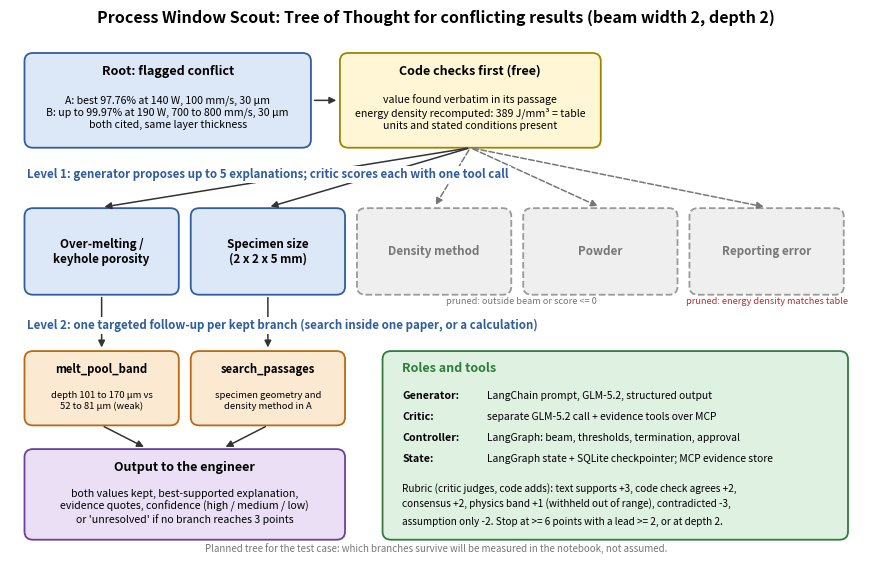

Reproduce this figure in Python.
"""Draws the Checkpoint 4.1 Tree of Thought diagram (tot_tree.png)."""
import matplotlib.pyplot as plt
from matplotlib.patches import FancyBboxPatch, FancyArrowPatch

AGENT, TOOL, MEM, OUT, CODE, PRUNED = "#DCE8F7", "#FCE9D2", "#DFF1E1", "#EADFF5", "#FFF6D6", "#EFEFEF"
EDGE = {AGENT: "#2F5D9E", TOOL: "#B86A12", MEM: "#2E7D3A", OUT: "#6A3FA0", CODE: "#A08400", PRUNED: "#9A9A9A"}
GREY, DARK, RED = "#777777", "#333333", "#B03030"

fig, ax = plt.subplots(figsize=(11, 7), dpi=200)
ax.set_xlim(0, 100); ax.set_ylim(0, 66); ax.axis("off")


def box(x, y, w, h, color, title, body="", fs=8.2, ls="-", tcolor="black"):
    ax.add_patch(FancyBboxPatch((x, y), w, h, boxstyle="round,pad=0.3,rounding_size=1.0",
                                fc=color, ec=EDGE[color], lw=1.3, linestyle=ls))
    if body:
        ax.text(x + w / 2, y + h - 1.9, title, ha="center", va="center", fontsize=fs + 0.8, weight="bold", color=tcolor)
        ax.text(x + w / 2, y + (h - 3.0) / 2, body, ha="center", va="center", fontsize=fs - 0.6, linespacing=1.25,
                color=tcolor)
    else:
        ax.text(x + w / 2, y + h / 2, title, ha="center", va="center", fontsize=fs + 0.8, weight="bold", color=tcolor)


def arrow(p1, p2, label="", color=DARK, ls="-", lx=0, ly=0, fs=7, rad=0.0):
    ax.add_patch(FancyArrowPatch(p1, p2, arrowstyle="-|>", mutation_scale=10, lw=1.1, color=color, linestyle=ls,
                                 connectionstyle=f"arc3,rad={rad}", shrinkA=2, shrinkB=2))
    if label:
        ax.text((p1[0] + p2[0]) / 2 + lx, (p1[1] + p2[1]) / 2 + ly, label, ha="center", va="center", fontsize=fs,
                style="italic", color=color, bbox=dict(fc="white", ec="none", pad=0.5))


ax.text(50, 65, "Process Window Scout: Tree of Thought for conflicting results (beam width 2, depth 2)",
        ha="center", fontsize=11.5, weight="bold")

# root and pre-checks
box(2, 50, 33, 11, AGENT, "Root: flagged conflict",
    "A: best 97.76% at 140 W, 100 mm/s, 30 µm\nB: up to 99.97% at 190 W, 700 to 800 mm/s, 30 µm\nboth cited, same layer thickness")
box(39, 50, 30, 11, CODE, "Code checks first (free)",
    "value found verbatim in its passage\nenergy density recomputed: 389 J/mm³ = table\nunits and stated conditions present")
arrow((35.4, 55.5), (38.6, 55.5))

# level 1: five explanations
ax.text(2, 46, "Level 1: generator proposes up to 5 explanations; critic scores each with one tool call",
        fontsize=8.3, weight="bold", color=EDGE[AGENT], zorder=5, bbox=dict(fc="white", ec="none", pad=1.5))
names = [("Over-melting /\nkeyhole porosity", AGENT, "kept"), ("Specimen size\n(2 x 2 x 5 mm)", AGENT, "kept"),
         ("Density method", PRUNED, "pruned"), ("Powder", PRUNED, "pruned"), ("Reporting error", PRUNED, "pruned")]
xs = [2, 21.5, 41, 60.5, 80]
for (name, col, state), x in zip(names, xs):
    box(x, 32, 17.5, 10, col, name, "", fs=7.6, ls="-" if state == "kept" else "--",
        tcolor="black" if state == "kept" else GREY)
    arrow((54, 49.7), (x + 8.75, 42.4), color=DARK if state == "kept" else GREY, ls="-" if state == "kept" else "--")
ax.text(80 + 8.75, 30.6, "pruned: energy density matches table", ha="center", fontsize=6.6, style="italic", color=RED)
ax.text(51.2 + 8.75, 30.6, "pruned: outside beam or score <= 0", ha="center", fontsize=6.6, style="italic", color=GREY)

# level 2 follow-ups
ax.text(2, 27.5, "Level 2: one targeted follow-up per kept branch (search inside one paper, or a calculation)",
        fontsize=8.3, weight="bold", color=EDGE[AGENT], zorder=5, bbox=dict(fc="white", ec="none", pad=1.5))
box(2, 16, 17.5, 8.5, TOOL, "melt_pool_band", "depth 101 to 170 µm vs\n52 to 81 µm (weak)", fs=7.4)
box(21.5, 16, 17.5, 8.5, TOOL, "search_passages", "specimen geometry and\ndensity method in A", fs=7.4)
arrow((10.75, 31.7), (10.75, 24.9)); arrow((30.25, 31.7), (30.25, 24.9))

# output
box(2, 2, 37, 10.5, OUT, "Output to the engineer",
    "both values kept, best-supported explanation,\nevidence quotes, confidence (high / medium / low)\nor 'unresolved' if no branch reaches 3 points")
arrow((10.75, 15.7), (16, 12.9)); arrow((30.25, 15.7), (25, 12.9))

# right panel: rubric + roles
box(44, 2, 54, 22.5, MEM, "", "")
ax.text(46, 22.3, "Roles and tools", fontsize=9, weight="bold", color=EDGE[MEM])
roles = [("Generator", "LangChain prompt, GLM-5.2, structured output"),
         ("Critic", "separate GLM-5.2 call + evidence tools over MCP"),
         ("Controller", "LangGraph: beam, thresholds, termination, approval"),
         ("State", "LangGraph state + SQLite checkpointer; MCP evidence store")]
for i, (r, t) in enumerate(roles):
    ax.text(46, 19 - i * 2.6, f"{r}:", fontsize=7.6, weight="bold")
    ax.text(56, 19 - i * 2.6, t, fontsize=7.4)
ax.text(46, 7.6, "Rubric (critic judges, code adds): text supports +3, code check agrees +2,", fontsize=7.2)
ax.text(46, 5.6, "consensus +2, physics band +1 (withheld out of range), contradicted -3,", fontsize=7.2)
ax.text(46, 3.6, "assumption only -2. Stop at >= 6 points with a lead >= 2, or at depth 2.", fontsize=7.2)

ax.text(50, 0.2, "Planned tree for the test case: which branches survive will be measured in the notebook, not assumed.",
        ha="center", fontsize=7, style="italic", color=GREY)
plt.savefig("tot_tree.png", bbox_inches="tight", facecolor="white")
print("saved tot_tree.png")
